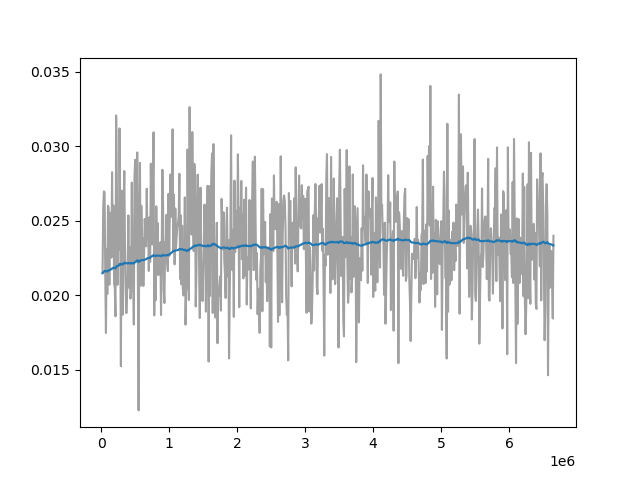

The file beside this chart, header and first rows:
Wall time, Step, Value
1714375868, 20000, 0.02149
1714375891, 30000, 0.02586
1714375914, 40000, 0.02698
1714375937, 50000, 0.02693
1714375961, 60000, 0.02137
1714375984, 70000, 0.01748
1714376008, 80000, 0.0231
1714376031, 90000, 0.0201
1714376054, 100000, 0.02602
1714376077, 110000, 0.02588
1714376101, 120000, 0.02072
1714376125, 130000, 0.02555
1714376148, 140000, 0.02391
1714376172, 150000, 0.02254
1714376195, 160000, 0.02827
1714376218, 170000, 0.02282
1714376242, 180000, 0.02603
1714376265, 190000, 0.02076
1714376289, 200000, 0.02055
1714376312, 210000, 0.0186
1714376335, 220000, 0.03208
1714376358, 230000, 0.02795
1714376381, 240000, 0.02071
1714376404, 250000, 0.02508
1714376428, 260000, 0.02306
1714376451, 270000, 0.03121
1714376474, 280000, 0.02511
1714376497, 290000, 0.01524
1714376521, 300000, 0.02703
1714376544, 310000, 0.02352
1714376567, 320000, 0.0187
1714376590, 330000, 0.0261
1714376613, 340000, 0.02835
1714376637, 350000, 0.02348
1714376660, 360000, 0.02084
1714376683, 370000, 0.01881
1714376727, 390000, 0.02126
1714376751, 400000, 0.02537
1714376774, 410000, 0.02052
1714376798, 420000, 0.02324
1714376821, 430000, 0.01979
1714376844, 440000, 0.02024
1714376868, 450000, 0.02757
1714376891, 460000, 0.02159
1714376915, 470000, 0.02168
1714376938, 480000, 0.01804
1714376961, 490000, 0.02803
1714376985, 500000, 0.0291
1714377008, 510000, 0.02228
1714377031, 520000, 0.02475
1714377055, 530000, 0.0296
1714377078, 540000, 0.02134
1714377101, 550000, 0.01228
1714377125, 560000, 0.02488
1714377148, 570000, 0.0289
1714377172, 580000, 0.02065
1714377195, 590000, 0.02602
1714377218, 600000, 0.02363
1714377242, 610000, 0.02386
1714377265, 620000, 0.02063
... 587 more rows
